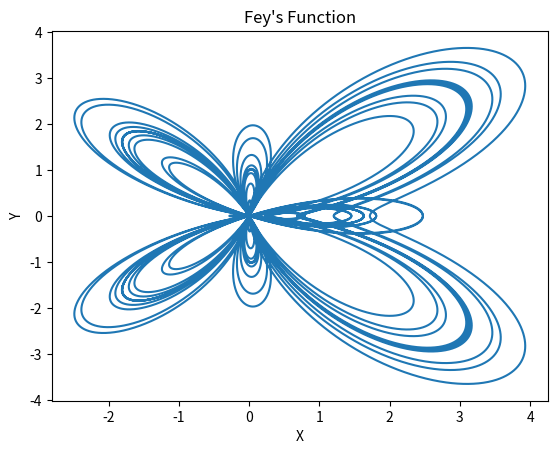

Here is the Python script that generated this plot:
'''
ANKIT KHANDELWAL
15863

Exercise 12c
'''

import matplotlib.pyplot as plt
from math import *
import numpy as np

theta = np.linspace(0, 24*np.pi, 50000)
x = []
y = []
r = []
for i in theta:
    r.append(exp(cos(i)) - 2*cos(4*i) + sin(i/12)**5)
for i in range(0,50000):
    x.append(r[i]*cos(theta[i]))
    y.append(r[i]*sin(theta[i]))
plt.xlabel('X')
plt.ylabel('Y')
plt.title('Fey\'s Function')
plt.plot(x, y)
plt.show()
